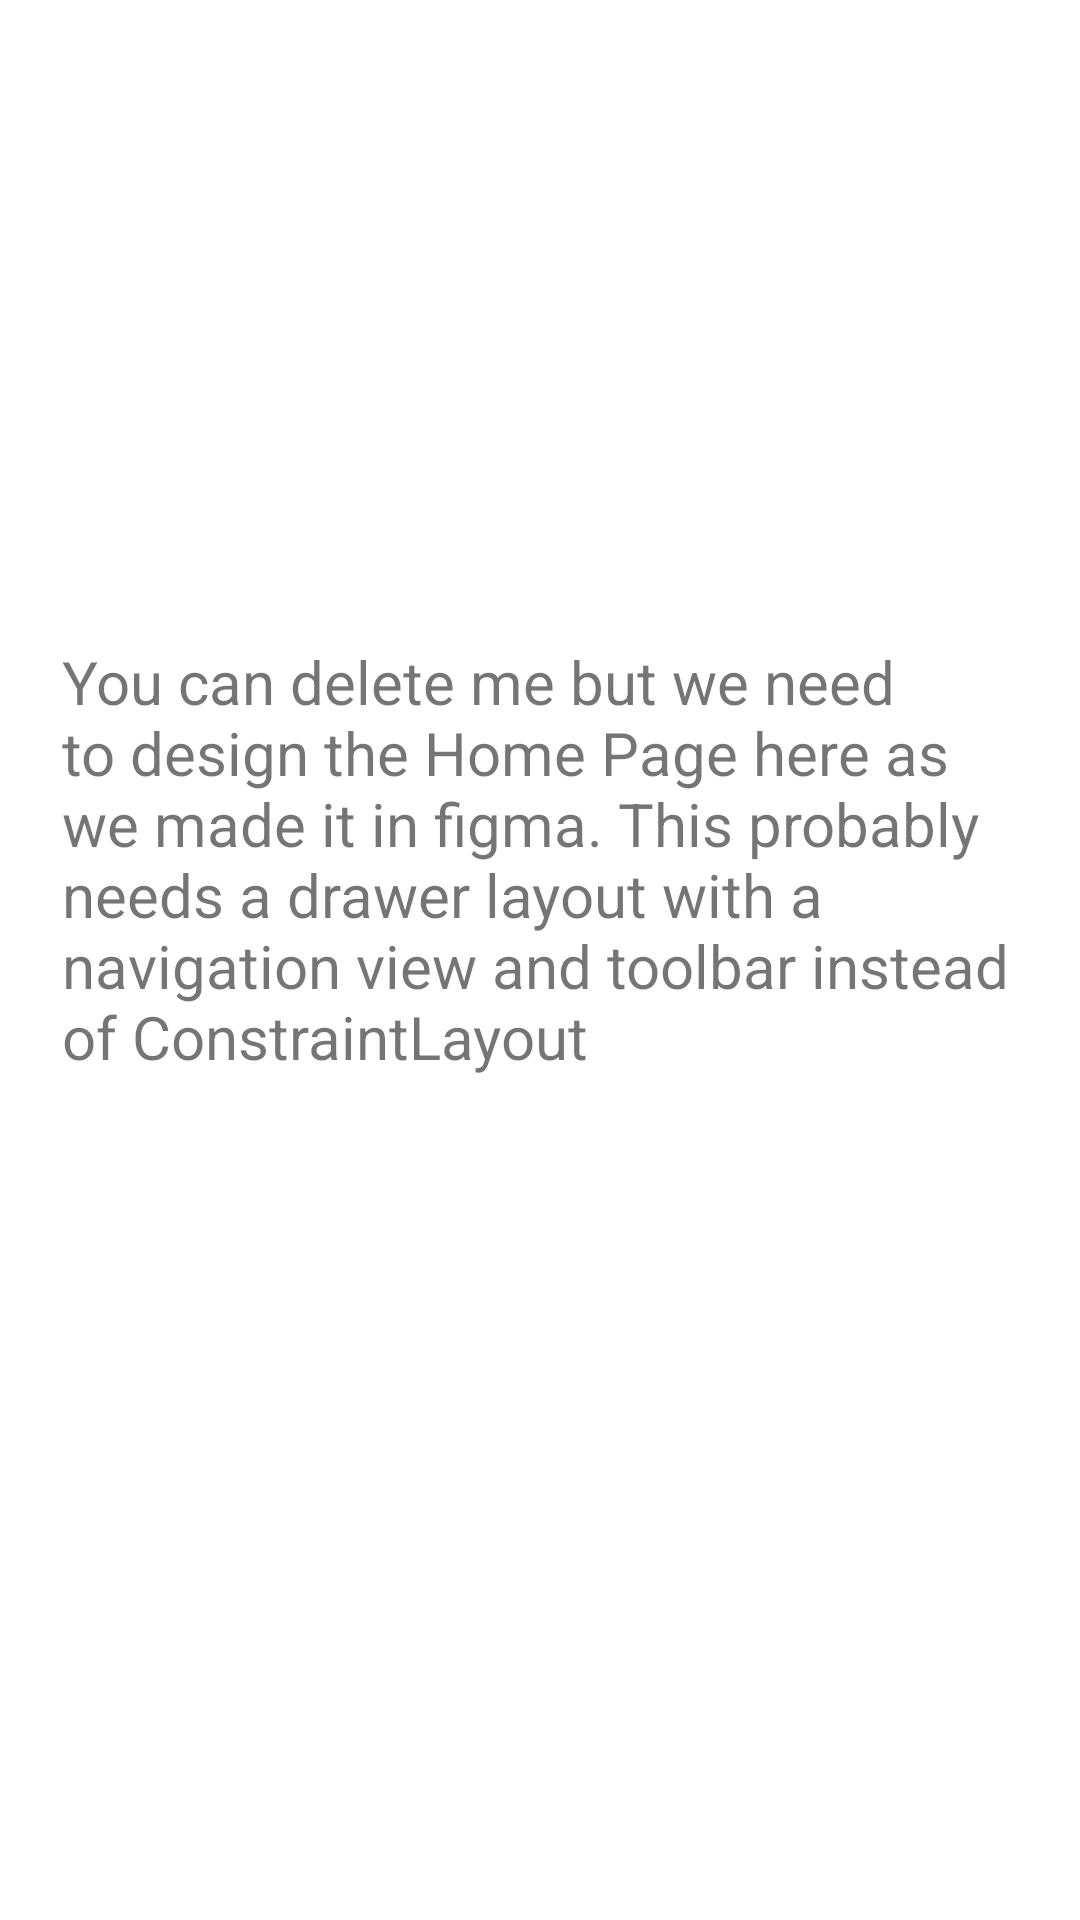

Layout XML and referenced resources for this Android screen:
<!-- AndroidManifest.xml: application theme Theme.VirtualConnect -->
<!-- res/layout/activity_home_page.xml -->
<?xml version="1.0" encoding="utf-8"?>
<androidx.constraintlayout.widget.ConstraintLayout xmlns:android="http://schemas.android.com/apk/res/android"
    xmlns:app="http://schemas.android.com/apk/res-auto"
    xmlns:tools="http://schemas.android.com/tools"
    android:layout_width="match_parent"
    android:layout_height="match_parent"
    tools:context=".Home_Page">

    <TextView
        android:id="@+id/textView"
        android:layout_width="318dp"
        android:layout_height="144dp"
        android:text="You can delete me but we need to design the Home Page here as we made it in figma. This probably needs a drawer layout with a navigation view and toolbar instead of ConstraintLayout"
        android:textSize="20sp"
        app:layout_constraintBottom_toBottomOf="parent"
        app:layout_constraintEnd_toEndOf="parent"
        app:layout_constraintHorizontal_bias="0.494"
        app:layout_constraintStart_toStartOf="parent"
        app:layout_constraintTop_toTopOf="parent"
        app:layout_constraintVertical_bias="0.431" />
</androidx.constraintlayout.widget.ConstraintLayout>
<!-- resources referenced by this layout -->
<resources>
  <style name="Theme.VirtualConnect" parent="Theme.MaterialComponents.DayNight.NoActionBar">
          
          <item name="colorPrimary">@color/Purple</item>
          <item name="colorPrimaryVariant">@color/Purple</item>
          <item name="colorOnPrimary">@color/white</item>
          
          <item name="colorSecondary">@color/teal_200</item>
          <item name="colorSecondaryVariant">@color/teal_700</item>
          <item name="colorOnSecondary">@color/black</item>
          
          <item name="android:statusBarColor" tools:targetApi="l">?attr/colorPrimaryVariant</item>
          
      </style>
  <color name="Purple">#908CB8</color>
  <color name="white">#FFFFFFFF</color>
  <color name="teal_200">#FF03DAC5</color>
  <color name="teal_700">#FF018786</color>
  <color name="black">#FF000000</color>
</resources>
